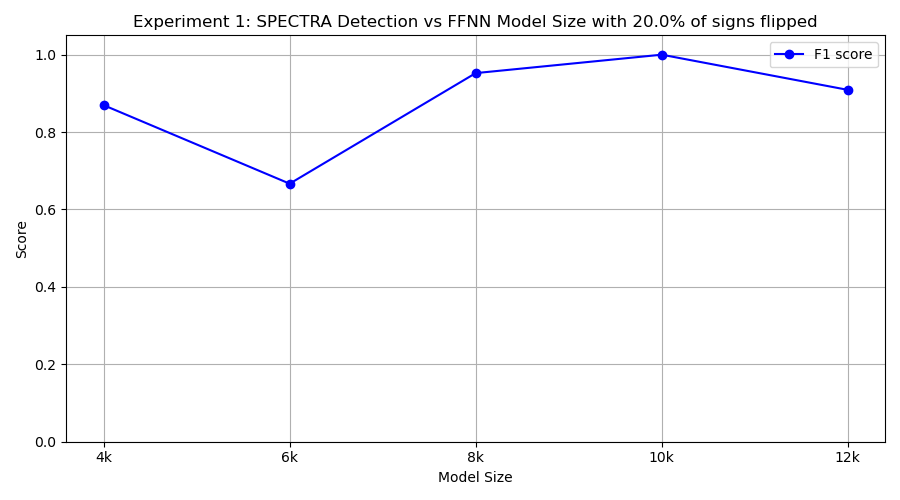

The data file committed next to this chart (first rows):
model_class, tp, fp, tn, fn, precision, recall, f1
FourKMLP, 10, 3, 7, 0, 0.7692, 1.0, 0.8696
SixKMLP, 5, 0, 10, 5, 1.0, 0.5, 0.6667
EightKMLP, 10, 1, 9, 0, 0.9091, 1.0, 0.9524
TenKMLP, 10, 0, 10, 0, 1.0, 1.0, 1.0
TwelveKMLP, 10, 2, 8, 0, 0.8333, 1.0, 0.9091
